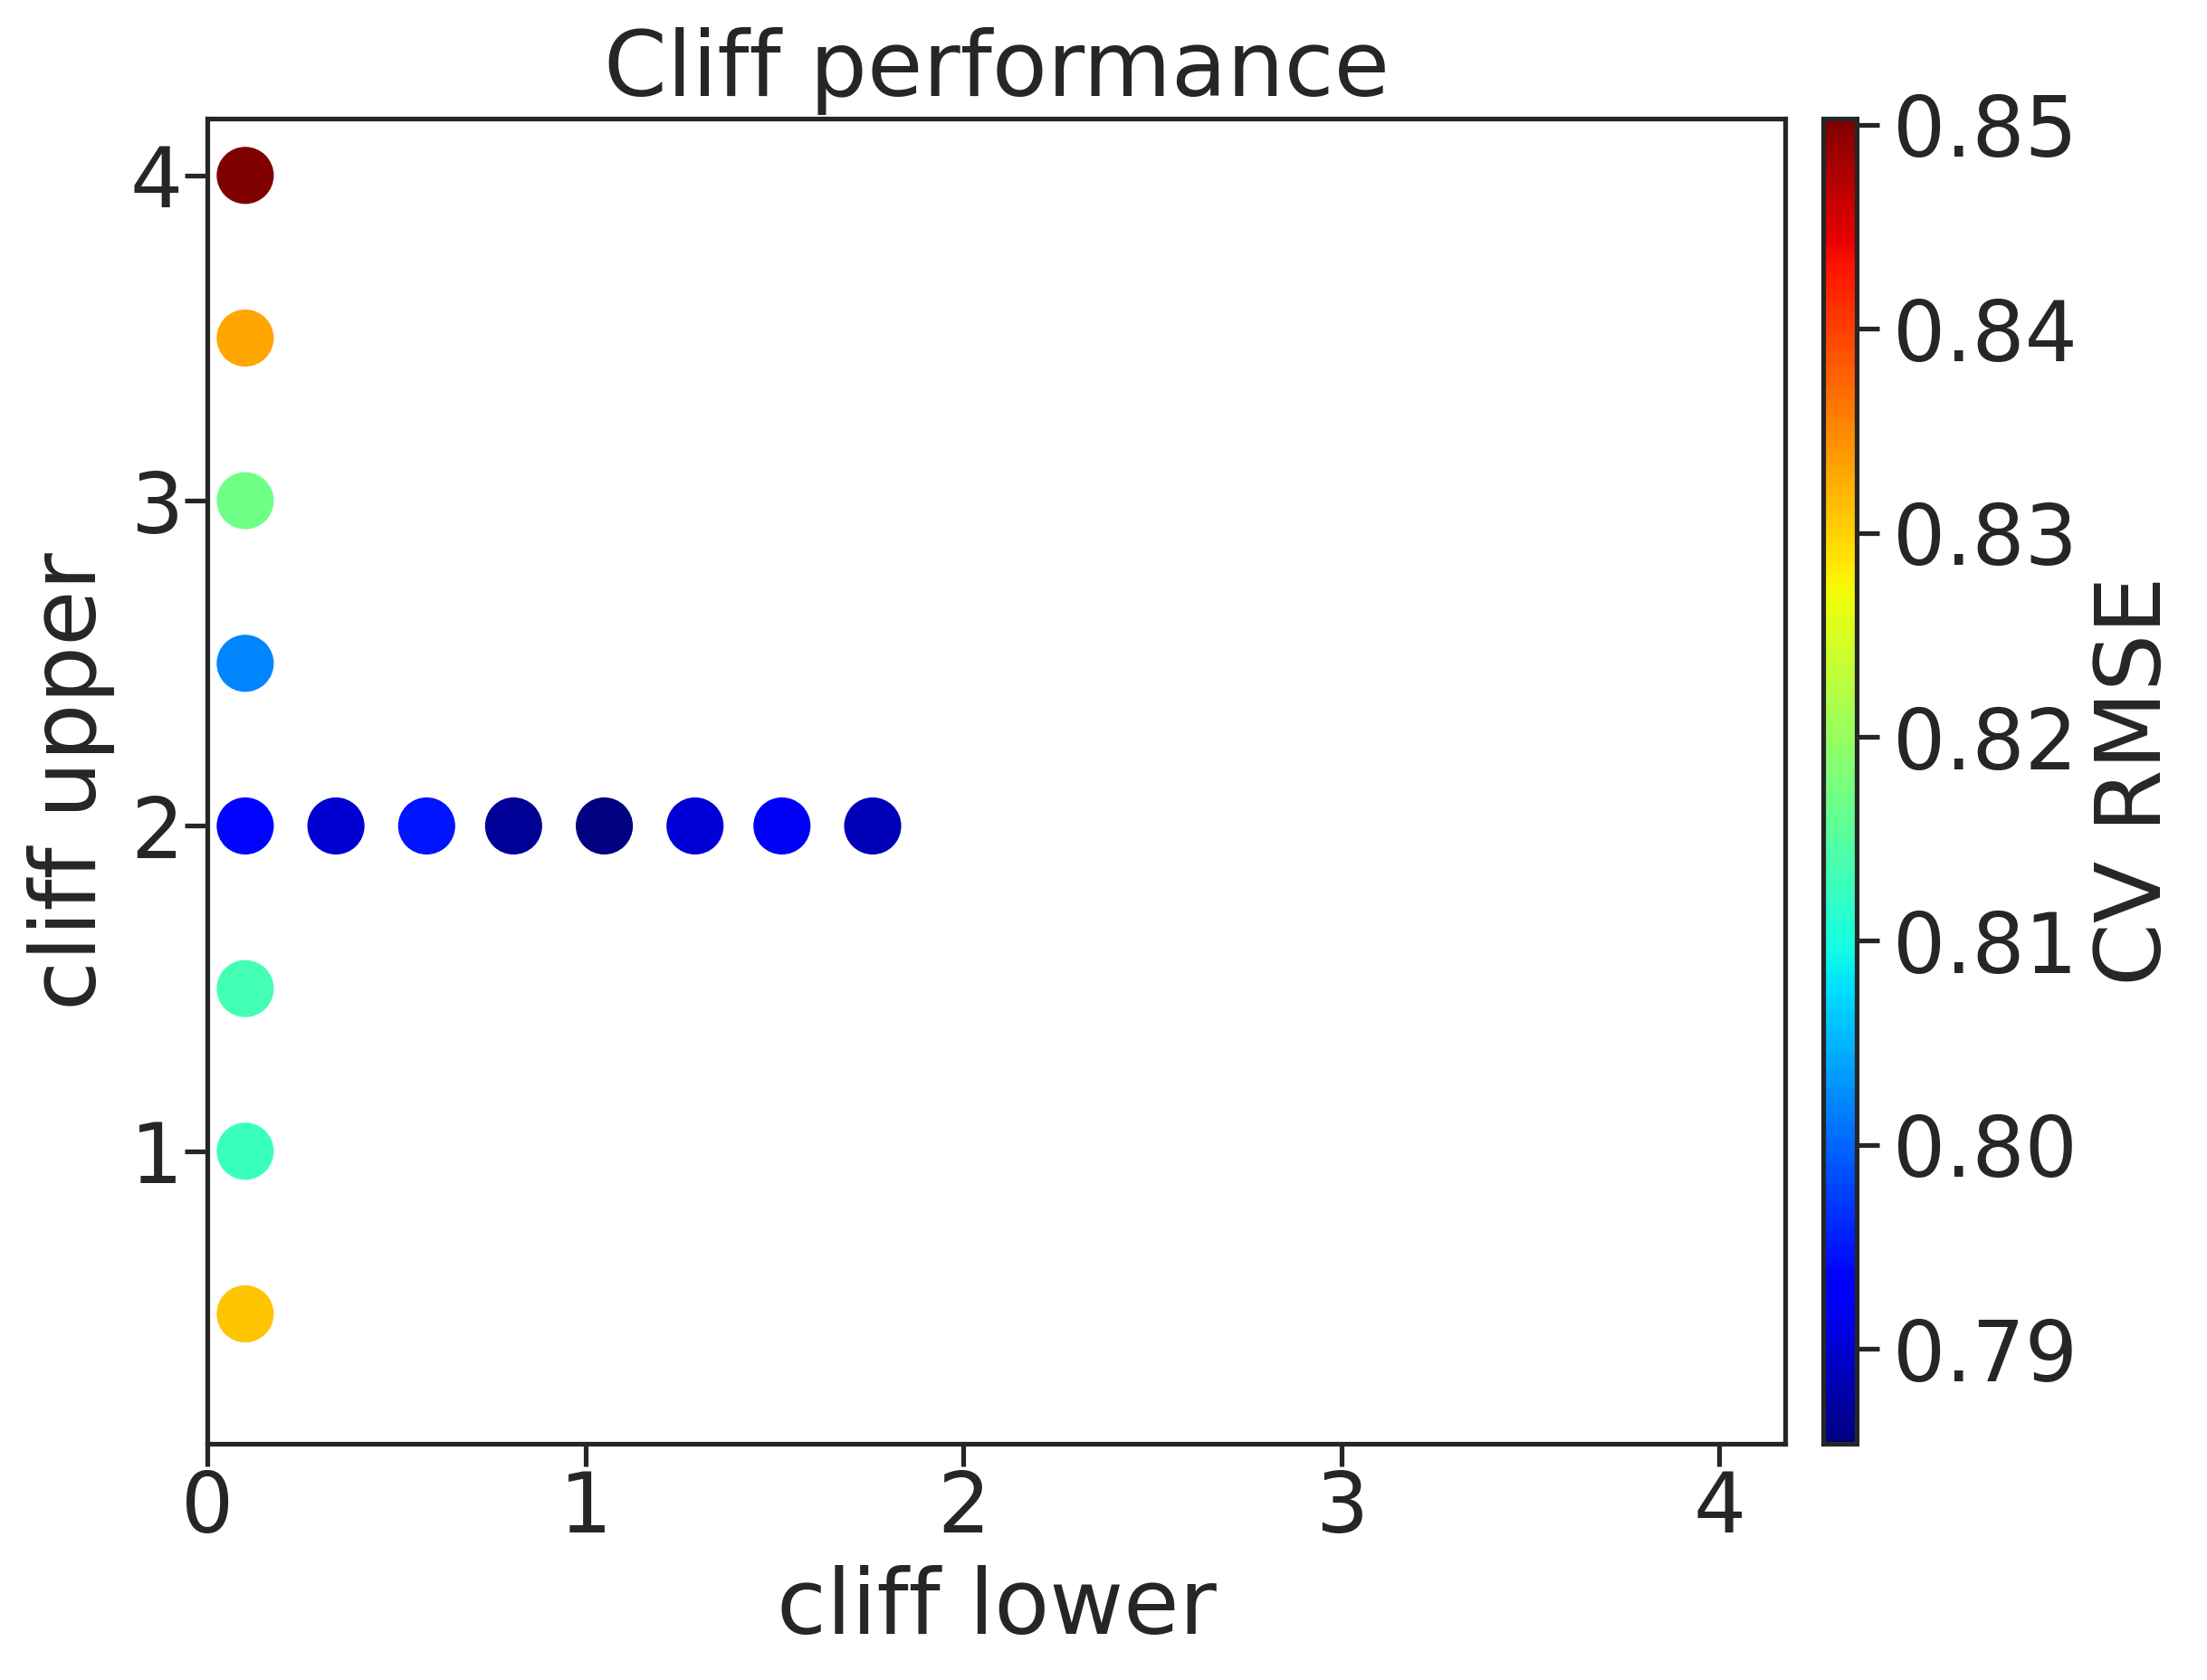

Data behind this chart, as committed beside it:
, cl, cu, rmse, rmse_err
0, 0.1, 0.5, 0.8308, 0.00352
1, 0.1, 1.0, 0.8126, 0.002596
2, 0.1, 1.5, 0.8133, 0.003229
3, 0.1, 2.0, 0.7939, 0.002438
4, 0.1, 2.5, 0.8021, 0.005192
5, 0.1, 3.0, 0.817, 0.01107
6, 0.1, 3.5, 0.833, 0.01088
7, 0.1, 4.0, 0.8503, 0.01075
8, 0.34, 2.0, 0.79, 0.005715
9, 0.58, 2.0, 0.795, 0.001157
10, 0.81, 2.0, 0.7866, 0.005551
11, 1.05, 2.0, 0.7853, 0.00721
12, 1.29, 2.0, 0.7902, 0.006881
13, 1.52, 2.0, 0.7922, 0.001625
14, 1.76, 2.0, 0.7886, 0.002281
